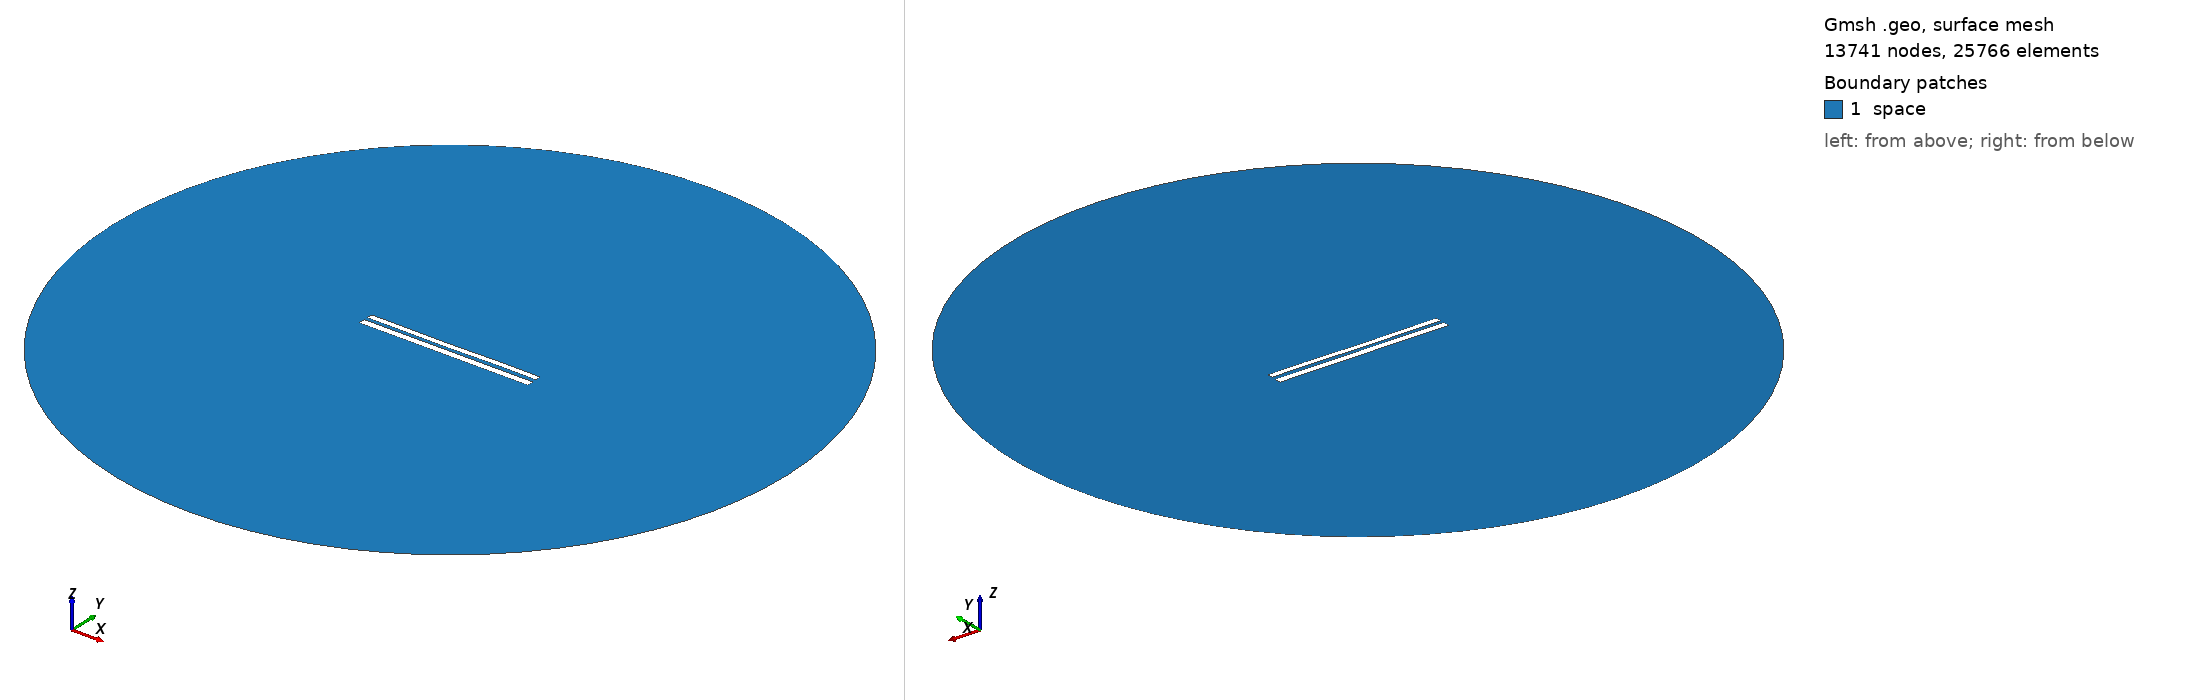

Gmsh geometry script, surface-meshed: 13741 nodes, 25766 surface elements. Boundary patches (legend numbers): 1 space. Left view from above one corner, right view from below the opposite corner. Legend entries are the model's physical surfaces. The drawing asked Gmsh for element sizes between 1% and 20% of the model's largest extent; the script's own settings can give other sizes.

=== 8034.geo (drawn) ===
//---------------------------------------
// Geometry kernel
//---------------------------------------

SetFactory("OpenCASCADE");



//---------------------------------------
// Parameters of the geometry
//---------------------------------------

// Overetch of the upper plate
overetch = 0.25;

// Distance between the plates
distance = 2.0;

// Discretization over the x axis (for the deformation)
nx = 50; 

// Length of the plate
L = 100 - overetch; 

// Number of modes
n = 4; 

// 1st mode coefficient
coeff(1) = 0.15;
beta(1) = 0.596864 * 3.1415926535 / L;

// 2nd mode coefficient
coeff(2) = -0.075;
beta(2) = 1.49418 * 3.1415926535 / L;

// 3rd mode coefficient
coeff(3) = -0.075;
beta(3) = 2.50025 * 3.1415926535 / L;

// 4th mode coefficient
coeff(4) = 0.07499999999999998;
beta(4) = 3.49999 * 3.1415926535 / L;



//---------------------------------------
// Upper plate (deformed rectangle)
//---------------------------------------

// Coordiantes of the upper plate
xmin = -50;
xmax = 50 - overetch;

// Height of the upper plate
yheight = 4 - 2 * overetch;

// Indexes of the points
UpperID[] = {};
LowerID[] = {};
LeftID[] = {};
RightID[] = {};

// Point index
p = 1;

// Horizontal edges
For i In {1:nx}
    x = xmin + (i-1)*(xmax - xmin)/(nx-1);

    y_bottom = distance / 2 + overetch;
    For j In {1:n}
        C = (Cosh(beta(j)*L) + Cos(beta(j)*L)) / (Sinh(beta(j)*L) + Sin(beta(j)*L));
        y_bottom  = y_bottom + coeff(j) * (Cosh(beta(j)*(x+50)) - Cos(beta(j)*(x+50)) - C * (Sinh(beta(j)*(x+50)) - Sin(beta(j)*(x+50))));
    EndFor

    y_top = y_bottom + yheight;

    Point(p) = {x, y_top, 0, 1.0};
    UpperID[i] = p;
    p = p + 1;

    Point(p) = {x, y_bottom, 0, 1.0};
    LowerID[i] = p;
    p = p + 1;
EndFor

// Create point lists
UpperPts[] = {}; LowerPts[] = {};
For i In {1:nx}
  UpperPts[] += {UpperID[i]};
  LowerPts[] += {LowerID[i]};
EndFor

// Build splines
Spline(1) = {UpperPts[]};
Spline(2) = {LowerPts[]};
Line(3) = {LowerPts[nx-1], UpperPts[nx-1]};
Line(4) = {LowerPts[0], UpperPts[0]};

// Build the plane surface
Curve Loop(1) = {2, 3, -1, -4};
Plane Surface(1) = {1};



//---------------------------------------
// Lower plate (rectangle)
//---------------------------------------

// Vertices
Point(1001) = {-50, -1, 0, 1.0};
Point(1002) = { 50, -1, 0, 1.0};
Point(1003) = { 50,  -5, 0, 1.0};
Point(1004) = {-50,  -5, 0, 1.0};

// Edges
Line(5) = {1001, 1002};
Line(6) = {1002, 1003};
Line(7) = {1003, 1004};
Line(8) = {1004, 1001};

// Plane surface
Line Loop(2) = {5, 6, 7, 8};
Plane Surface(2) = {2}; 



//---------------------------------------
// Outer (fictious) boundary
//---------------------------------------

// Points
Point(1005) = {0, 0, 0};       // Center
Point(1006) = {200, 0, 0};     // Start point
Point(1007) = {0, 200, 0};     // 90 degrees
Point(1008) = {-200, 0, 0};    // 180 degrees
Point(1009) = {0, -200, 0};    // 270 degrees

// Circle arcs (each needs start, center, end)
Circle(9) = {1006, 1005, 1007};
Circle(10) = {1007, 1005, 1008};
Circle(11) = {1008, 1005, 1009};
Circle(12) = {1009, 1005, 1006};

// Plane surface for the entire domain
Curve Loop(3) = {9, 10, 11, 12};
Surface(3) = {3};

// Subtract the plates from the whole domain to obtain the actual domain where we want to solve the equations
BooleanDifference{ Surface{3}; Delete; }{ Surface{1}; Surface{2}; Delete; }




//---------------------------------------
// Transfinite Lines/Curves
//---------------------------------------

// Set the number of points on the boundaries
r = 7;

// Plates
Transfinite Curve {1, 2} = 50*r Using Progression 1;
Transfinite Curve {3, 4} = 2*r Using Progression 1;
Transfinite Line {5, 7} = 50*r Using Progression 1;
Transfinite Line {6, 8} = 2*r Using Progression 1;

// Outer boundary
Transfinite Line {9, 10, 11, 12} = 20 Using Progression 1;



//---------------------------------------
// Physical groups
//---------------------------------------                

// Physical curves (boundaries)
Physical Line("force_segment", 10) = {2};
Physical Line("upper_plate", 11) = {1, 3, 4};
Physical Line("lower_plate", 12) = {5, 6, 7, 8};
Physical Line("boundary", 20) = {9, 10, 11, 12};

// Physical Surfaces
Physical Surface("space", 30) = {3};



//---------------------------------------
// 6. Generate the Mesh
//---------------------------------------

// 2D mesh generation
Mesh 2;
